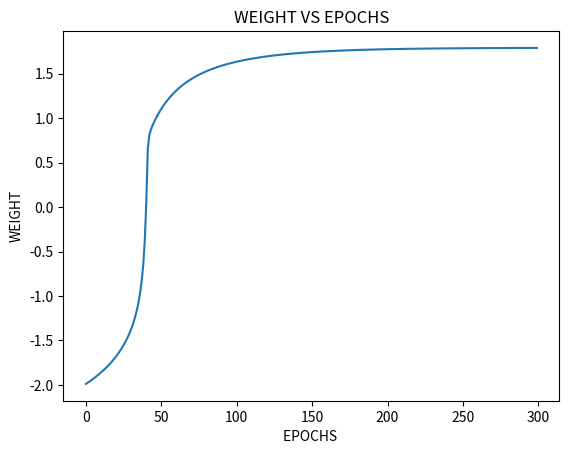

Write the Python code that produced this figure.
# -*- coding: utf-8 -*-
"""Stochastic_GD

Automatically generated by Colaboratory.

Original file is located at
    https://colab.research.google.com/<link-removed>
"""

import math
import numpy as np
import pandas as pd
import matplotlib.pyplot as plt
def sigmoid(Y_in):
    return 1 / (1 + np.exp(-Y_in))
def find_Yhat(X, w, b):
    if type(X) in [type([1]), type((1,2))]:
        Y_in = np.dot(X, w) + b
    else:
        Y_in = X * w + b

    return sigmoid(Y_in)
def delta_w(X, Y_true, Y_pred):
  return -2 * (Y_true - Y_pred) * Y_pred * (1 - Y_pred) * X
def delta_b(Y_true, Y_pred):
  return -2 * (Y_true - Y_pred) * Y_pred * (1 - Y_pred)


X = [0.5, 2.5]
Y = [0.2, 0.9]
n_epochs = 300
df = pd.DataFrame([(x, y) for x, y in zip(X, Y)], columns = ['X', 'Y'])
df.head()

def stochastic_gradient_descent(X, Y, noofepochs = 300):
    w = -2; alpha = 1; b = -2;

    # LIST FOR ALL EPOCHS
    error_mega_list = []
    weights_mega_list = []
    bias_mega_list = []
        
    for i in range(noofepochs):
        # LIST FOR EACH EPOCH
        error_list = []

        for x, y in zip(X, Y):
            Y_hat = find_Yhat(x, w, b)
            error_list.append((y - Y_hat) ** 2)

            dw = delta_w(x, y, Y_hat)
            db = delta_b(y, Y_hat)
        
            w += (-alpha * dw)
            b += (-alpha * db)
        
        error_mega_list.append(error_list)
        weights_mega_list.append(w)
        bias_mega_list.append(b)
        
    return error_mega_list, weights_mega_list, bias_mega_list
errors_sgd, weights_sgd, biases_sgd = stochastic_gradient_descent(X, Y, n_epochs)
plt.title("WEIGHT VS EPOCHS")
epoch_range = [i for i in range(n_epochs)]
weight_range = [w for w in weights_sgd]
plt.plot(epoch_range, weight_range)
plt.xlabel('EPOCHS ')
plt.ylabel('WEIGHT')
plt.show()

